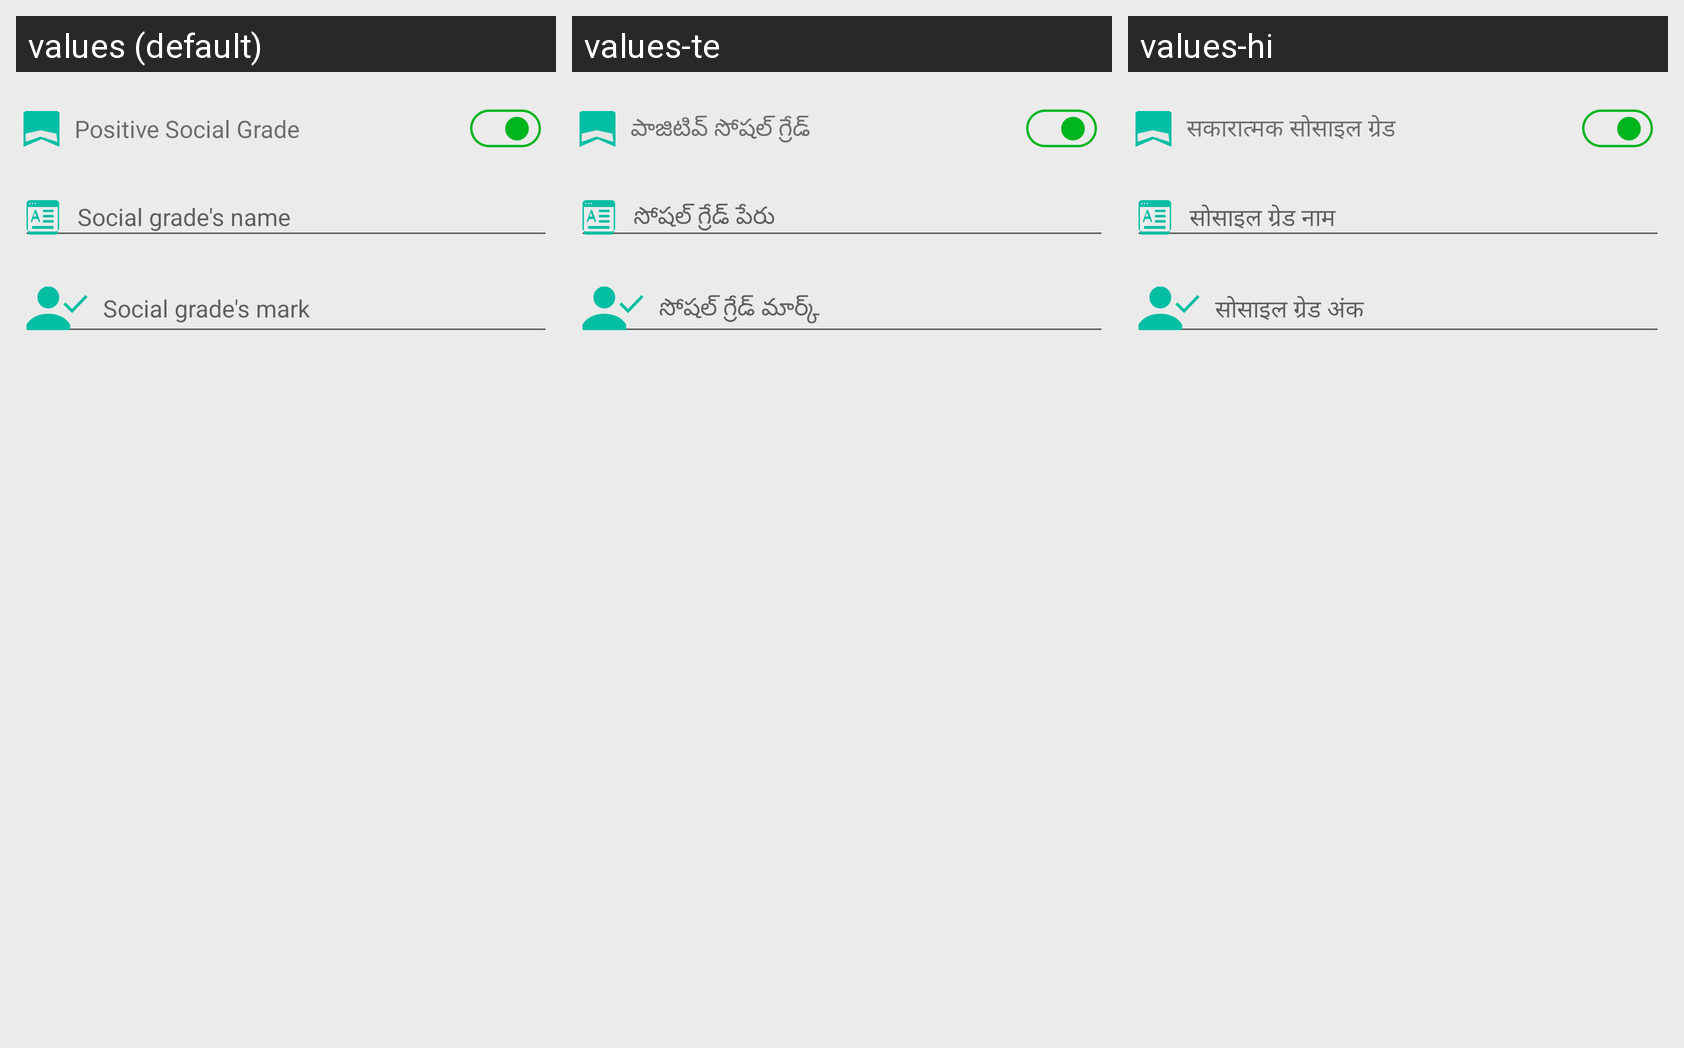

The Android screen above is rendered under several locales of the same app. Produce the string resources it draws, with the default and per-locale values.
Android screen res/layout/activity_add_social_grade.xml rendered under 3 locales, left to right: values (default), values-te, values-hi. Device: Nexus 5 (rendered at 1080×1920; each locale shown at half size, 540×960, under a caption strip naming it); theme AppTheme.
Strings drawn on this screen, with the default value and each locale's value (text and hints the layout hard-codes, and strings that could not be matched under every locale, appear in the picture but are not listed):

positive_social_grade
  values: Positive Social Grade
  values-te: పాజిటివ్ సోషల్ గ్రేడ్
  values-hi: सकारात्मक सोसाइल ग्रेड

input_social_grade_name
  values: Social grade's name
  values-te: సోషల్ గ్రేడ్ పేరు
  values-hi: सोसाइल ग्रेड नाम

input_social_grade_mark
  values: Social grade's mark
  values-te: సోషల్ గ్రేడ్ మార్క్
  values-hi: सोसाइल ग्रेड अंक
